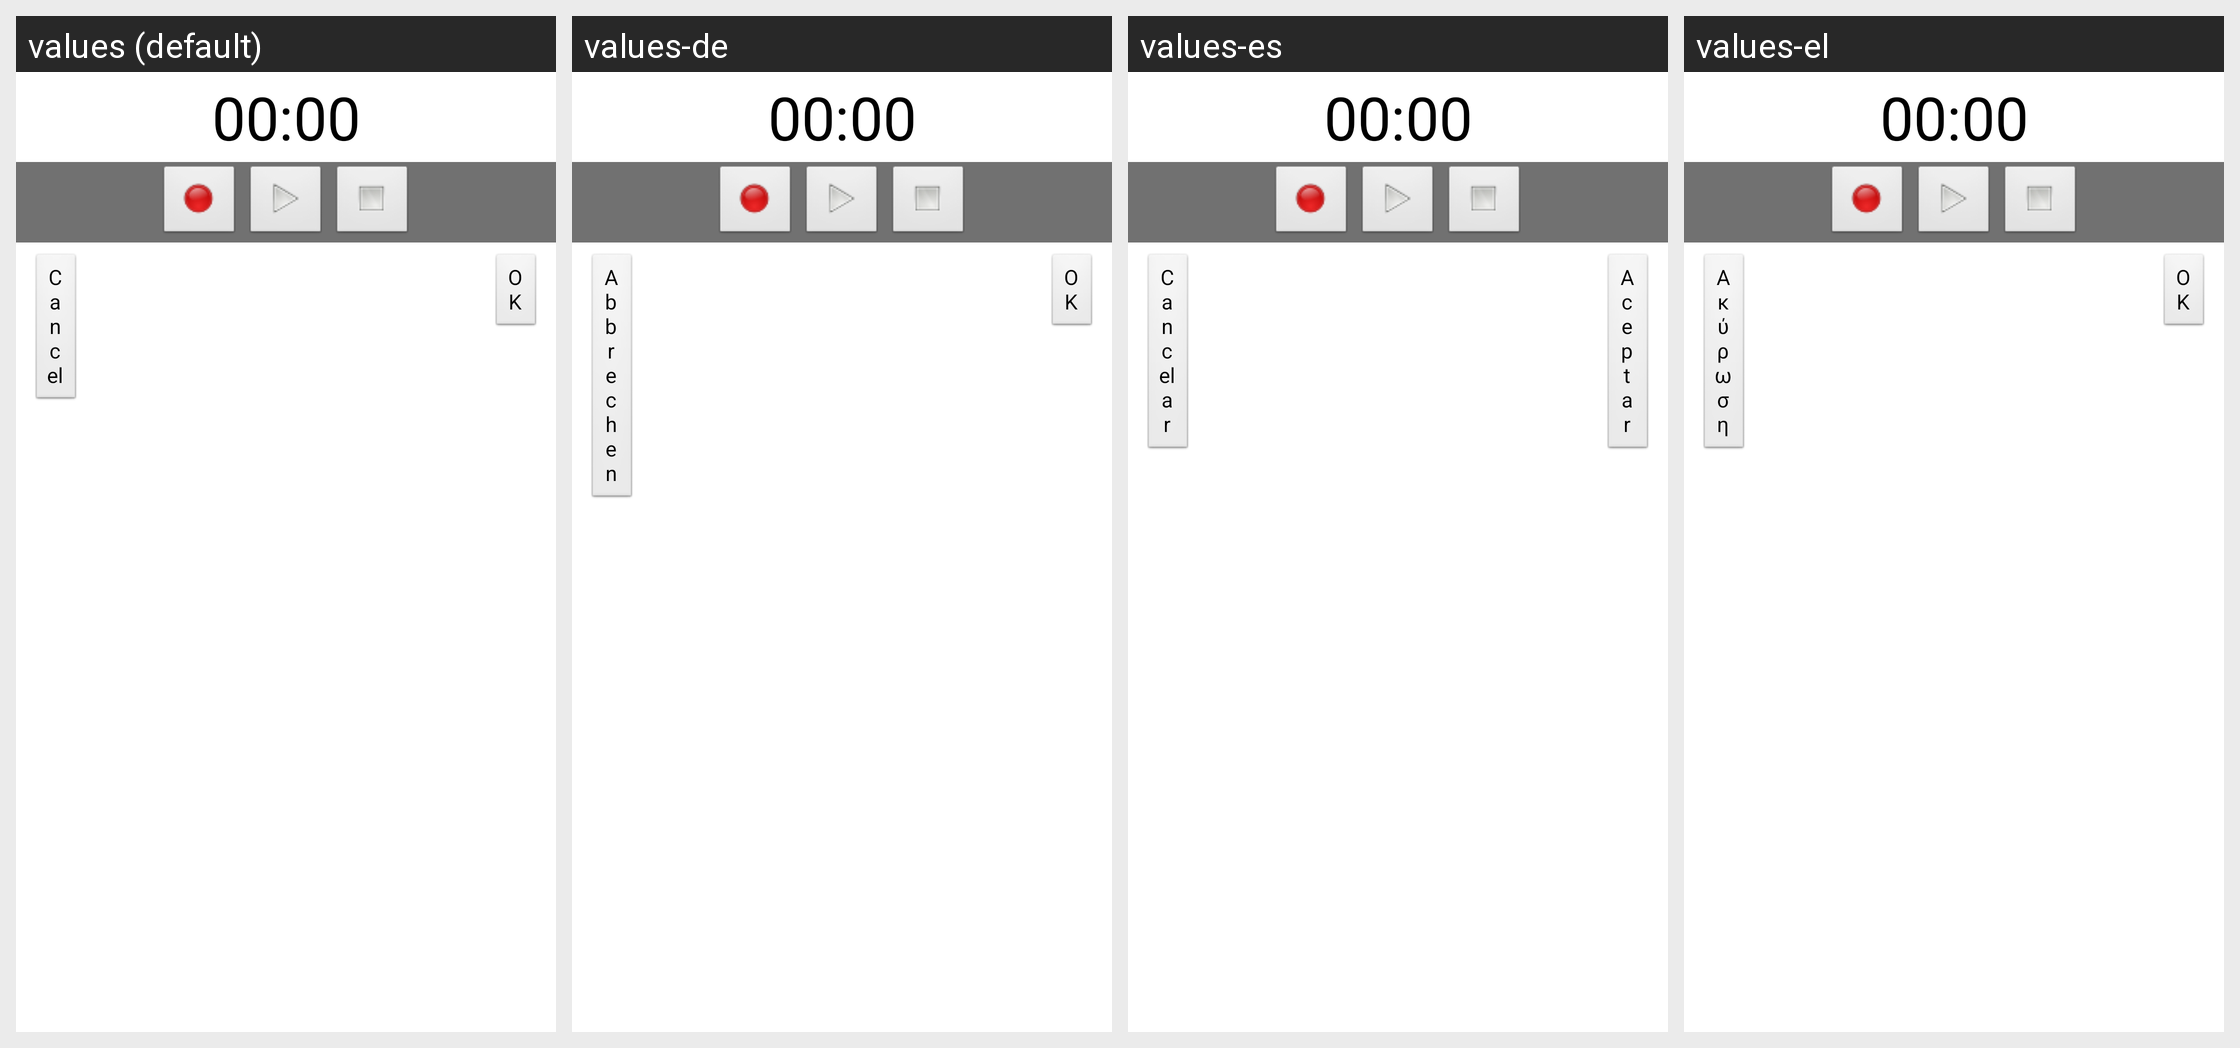

Strings drawn on this Android screen and how each of the app's shown locales translates them:
Android screen res/layout/recorder.xml rendered under 4 locales, left to right: values (default), values-de, values-es, values-el. Device: Nexus 5 (rendered at 1080×1920; each locale shown at half size, 540×960, under a caption strip naming it); theme android:Theme.Light.NoTitleBar.
Other locales in the repository, not shown: values-ar, values-bg, values-bs, values-ca, values-cs, values-da, values-en-rAU, values-en-rGB, values-eo, values-et, values-eu, values-fa, values-fi, values-fo, values-fr, values-gd, values-gl, values-hi, values-hr, values-hu, values-id, values-is, values-it, values-ja, values-jv, values-ko, values-la, values-ml, values-ms, values-nb, values-nl, values-oc, values-pl, values-pt, values-pt-rBR, values-ru, values-si, values-sk, values-sq, values-sr, values-su, values-sv, values-ta, values-te, values-tr, values-ug, values-uk, values-vi, values-zh, values-zh-rCN, values-zh-rTW.
Strings drawn on this screen, with the default value and each locale's value (text and hints the layout hard-codes, and strings that could not be matched under every locale, appear in the picture but are not listed):

btnOk
  values: OK
  values-de: OK
  values-es: Aceptar
  values-el: OK

btnCancel
  values: Cancel
  values-de: Abbrechen
  values-es: Cancelar
  values-el: Ακύρωση
